Photos from the image-classification dataset "images" in the GitHub repository mythilim2909-max/coral-bleaching-classification. Its 2 classes are: bleached, healthy.

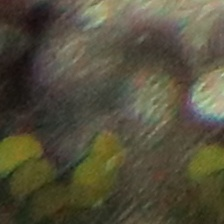
Label: healthy

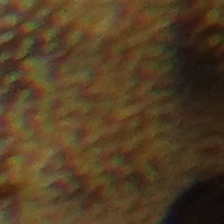
Label: healthy

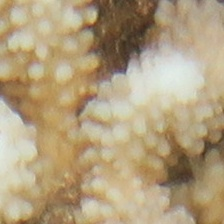
Label: bleached

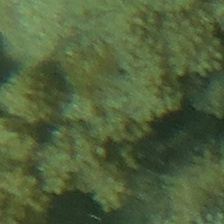
Label: healthy

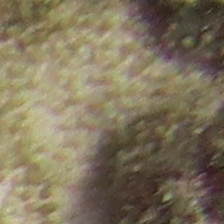
Label: bleached

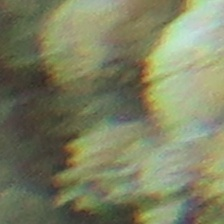
Label: bleached
